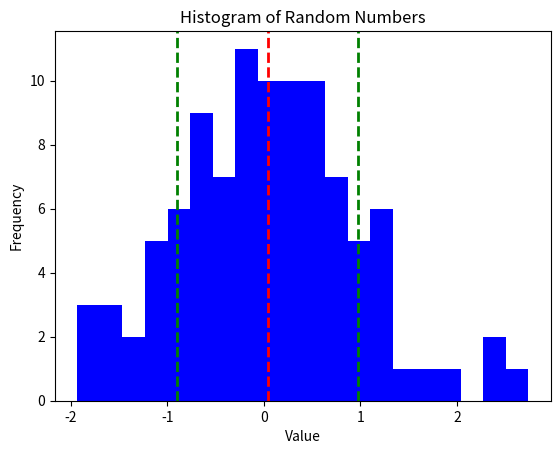

The script that saved this image:
# Perform Statistics and Data Visualization in python.
import numpy as np
import matplotlib.pyplot as plt

# Generate a 1D array of random numbers
array = np.random.randn(100)

# Calculate the mean and standard deviation of the array
mean = np.mean(array)
std = np.std(array)

# Plot a histogram of the array
plt.hist(array, bins=20, color='blue')
plt.axvline(mean, color='red', linestyle='dashed', linewidth=2)
plt.axvline(mean + std, color='green', linestyle='dashed', linewidth=2)
plt.axvline(mean - std, color='green', linestyle='dashed', linewidth=2)
plt.title("Histogram of Random Numbers")
plt.xlabel("Value")
plt.ylabel("Frequency")
plt.show()
